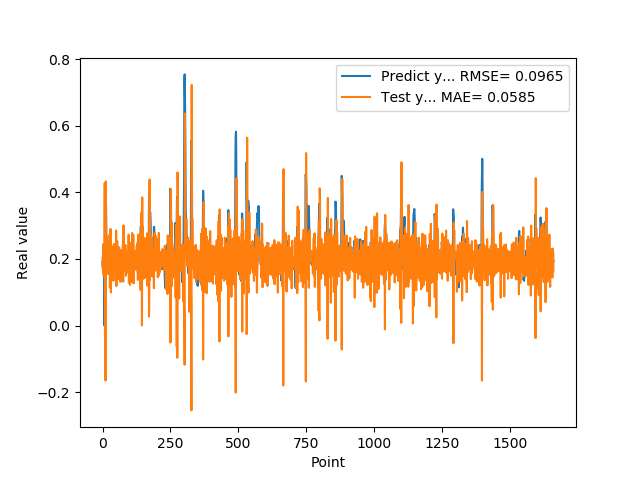

Source data for this figure (header and first rows):
1.905867606399999914e-01, 2.019316881714761369e-01
1.769561022520000082e-01, 1.711463010463190604e-01
1.810430586339999981e-01, 2.437539106102606379e-01
1.955727785830000398e-01, 1.728801202032569651e-01
1.954265981910000005e-01, 1.511796715655351619e-01
2.004670947789999880e-01, 2.089782959417088026e-01
2.029463946819999587e-01, 1.898855820964802377e-01
0.000000000000000000e+00, 1.934340345168621689e-01
1.862521618600000151e-01, 4.281115850220384433e-01
1.862153261900000301e-01, -3.214233587560660910e-02
4.038094580169999670e-01, 1.926226969119052834e-01
4.118085205549999461e-01, -1.652155489202504768e-01
3.743042349819999948e-01, 4.331920632157822415e-01
3.571429848669999685e-01, 2.708246510607975610e-01
2.572054266930000055e-01, 2.215920874118636752e-01
2.409307956699999753e-01, 2.108967476066862246e-01
2.253161966800000249e-01, 2.657672223925751087e-01
1.935185044999999937e-01, 2.344493668829650268e-01
1.787700653079999924e-01, 2.296622052191304719e-01
1.622045934200000150e-01, 1.675804796381087924e-01
1.761920750140000269e-01, 2.322263842127334776e-01
1.883655935530000325e-01, 1.544765641816022161e-01
1.861467957499999548e-01, 1.790351805120823370e-01
1.954913884399999968e-01, 2.082665350825791961e-01
1.954011768099999935e-01, 1.728055141927436478e-01
1.660518944260000185e-01, 1.970015423834598767e-01
1.907722949980000249e-01, 2.733152929843703505e-01
2.156041562559999625e-01, 1.142344195382224564e-01
1.898660957809999716e-01, 1.483336523670687468e-01
1.770474612709999895e-01, 2.902925072590699651e-01
2.001174986360000074e-01, 2.051407750499618099e-01
1.948629021640000125e-01, 9.975558173576327958e-02
1.922753006219999894e-01, 2.406690564520856945e-01
1.779100298880000042e-01, 2.009005723734273996e-01
1.810636967419999854e-01, 2.140062782196579527e-01
1.680064052340000114e-01, 1.877462399165440443e-01
1.635809391740000174e-01, 2.360121819050411685e-01
1.706920862200000111e-01, 1.852023581855808121e-01
1.916799396280000345e-01, 1.456806739044203824e-01
2.085516005749999957e-01, 1.931810423927639297e-01
2.058236002919999752e-01, 1.346511896254030394e-01
1.828240007160000513e-01, 2.194502566943613842e-01
1.857409924269999846e-01, 2.452937906640726695e-01
1.775099337099999841e-01, 1.855600791610079181e-01
1.752161234619999952e-01, 2.151672244597201411e-01
1.971126049759999999e-01, 1.867801801184602040e-01
1.845117062330000057e-01, 1.628536373556525030e-01
1.984785944219999987e-01, 2.177511282968718487e-01
2.143009155989999692e-01, 1.554680871908001027e-01
1.841159015890000139e-01, 1.778965195112543751e-01
2.104043960570000094e-01, 2.852288059004728926e-01
2.032361328599999739e-01, 1.186212150258000447e-01
2.088565975429999833e-01, 1.820941466574058920e-01
1.960448026660000231e-01, 2.027786198722437150e-01
1.900728046889999523e-01, 2.540927418745601019e-01
1.658952832220000062e-01, 1.958746218163614217e-01
1.872539073229999851e-01, 2.158525033698692475e-01
1.852532625200000171e-01, 1.705106451933606770e-01
1.799222826959999966e-01, 1.961594685675590588e-01
2.012764066460000223e-01, 1.840164742625434724e-01
1.978618204589999985e-01, 1.395141028225839741e-01
... 1,599 more rows
